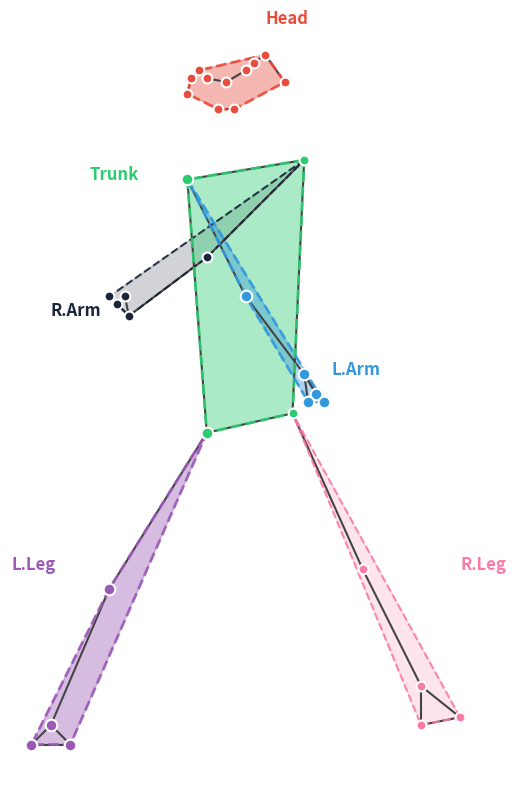

Write the Python code that produced this figure.
import matplotlib.pyplot as plt
import numpy as np
from scipy.spatial import ConvexHull
import matplotlib.patches as mpatches

# 1. MediaPipe 33 點連接關係
POSE_CONNECTIONS = [
    (0, 1), (1, 2), (2, 3), (3, 7), (0, 4), (4, 5), (5, 6), (6, 8), # Head
    (9, 10), # Mouth
    (11, 12), # Shoulders
    (11, 13), (13, 15), (15, 17), (15, 19), (15, 21), (17, 19), # Left Arm
    (12, 14), (14, 16), (16, 18), (16, 20), (16, 22), (18, 20), # Right Arm
    (11, 23), (12, 24), (23, 24), # Trunk
    (23, 25), (25, 27), (27, 29), (27, 31), (29, 31), # Left Leg
    (24, 26), (26, 28), (28, 30), (28, 32), (30, 32)  # Right Leg
]

# 2. 論文定義顏色 (Paper Colors)
# Strict adherence to your text:
# Head: Red, Trunk: Green
# L.Arm: Blue, R.Arm: Navy
# L.Leg: Purple, R.Leg: Pink
PARTS = {
    "Head":      (list(range(0, 11)), "#E74C3C"),       # Red
    "Trunk":     ([11, 12, 23, 24],   "#2ECC71"),       # Green
    "L.Arm":     ([11, 13, 15, 17, 19, 21], "#3498DB"), # Blue (Left)
    "R.Arm":     ([12, 14, 16, 18, 20, 22], "#1A253A"), # Navy (Right)
    "L.Leg":     ([23, 25, 27, 29, 31],     "#9B59B6"), # Purple (Left)
    "R.Leg":     ([24, 26, 28, 30, 32],     "#FD79A8"), # Pink (Right)
}

# 3. 定義 45度立體座標 (3/4 Perspective View)
# 假設人物面向「左前方」行走
# Left Side (Blue/Purple) 是 "近端" (Near)，畫在前面
# Right Side (Navy/Pink) 是 "遠端" (Far)，畫在後面
pose_2d = np.zeros((33, 2))

# --- Head (0-10) ---
# 頭部微微轉向左
pose_2d[0] = [-0.05, 1.75] # Nose
pose_2d[1] = [ 0.00, 1.78]; pose_2d[4] = [-0.10, 1.76] # Eyes
pose_2d[2] = [ 0.02, 1.80]; pose_2d[5] = [-0.12, 1.78]
pose_2d[3] = [ 0.05, 1.82]; pose_2d[6] = [-0.14, 1.76]
pose_2d[7] = [ 0.10, 1.75]; pose_2d[8] = [-0.15, 1.72] # Ears
pose_2d[9] = [-0.03, 1.68]; pose_2d[10] = [-0.07, 1.68] # Mouth

# --- Trunk (立體梯形) ---
# 左肩(11)在近端，右肩(12)在遠端且較高(透視)
pose_2d[11] = [-0.15, 1.50]  # L.Shoulder (Near)
pose_2d[12] = [ 0.15, 1.55]  # R.Shoulder (Far)
# 左髖(23)在近端，右髖(24)在遠端
pose_2d[23] = [-0.10, 0.85]  # L.Hip (Near)
pose_2d[24] = [ 0.12, 0.90]  # R.Hip (Far)

# --- Legs (大跨步) ---
# 左腳 (Purple, Near): 向前跨出 (Toward bottom-left)
pose_2d[25] = [-0.35, 0.45]  # L.Knee
pose_2d[27] = [-0.50, 0.10]  # L.Ankle (Landing)
# 左腳掌 (落地)
pose_2d[29] = [-0.55, 0.05]; pose_2d[31] = [-0.45, 0.05]

# 右腳 (Pink, Far): 向後推蹬 (Toward top-right)
pose_2d[26] = [ 0.30, 0.50]  # R.Knee
pose_2d[28] = [ 0.45, 0.20]  # R.Ankle (High)
# 右腳掌 (腳尖離地)
pose_2d[30] = [0.45, 0.10]; pose_2d[32] = [0.55, 0.12]

# --- Arms (自然擺動) ---
# 左手 (Blue, Near): 向後擺動 (因為左腳在前)
pose_2d[13] = [ 0.00, 1.20]  # L.Elbow
pose_2d[15] = [ 0.15, 1.00]  # L.Wrist
# 左手掌
pose_2d[17] = [0.18, 0.95]; pose_2d[19] = [0.20, 0.93]; pose_2d[21] = [0.16, 0.93]

# 右手 (Navy, Far): 向前擺動 (因為右腳在後)
pose_2d[14] = [-0.10, 1.30]  # R.Elbow
pose_2d[16] = [-0.30, 1.15]  # R.Wrist
# 右手掌
pose_2d[18] = [-0.33, 1.18]; pose_2d[20] = [-0.35, 1.20]; pose_2d[22] = [-0.31, 1.20]


# --- 繪圖 ---
fig, ax = plt.subplots(figsize=(6, 8))
ax.set_aspect('equal')
ax.axis('off')

# 1. 畫部位包圍區 (Convex Hulls)
# 關鍵：先畫遠端 (Right Side)，再畫近端 (Left Side)，製造遮擋效果
draw_order = ["R.Arm", "R.Leg", "Trunk", "Head", "L.Arm", "L.Leg"]

for part_name in draw_order:
    if part_name in PARTS:
        indices, color = PARTS[part_name]
        points = pose_2d[indices]
        
        if len(points) >= 3:
            try:
                hull = ConvexHull(points)
                hull_points = points[hull.vertices]
                hull_points = np.append(hull_points, [hull_points[0]], axis=0)
                
                # 遠端(Right)透明度高一點，近端(Left)實一點
                is_far = "R." in part_name
                alpha_fill = 0.2 if is_far else 0.4
                lw = 1.5 if is_far else 2.0
                
                ax.fill(hull_points[:, 0], hull_points[:, 1], color=color, alpha=alpha_fill, zorder=0)
                ax.plot(hull_points[:, 0], hull_points[:, 1], color=color, linewidth=lw, alpha=0.9, linestyle='--')
            except: pass

# 2. 畫骨架連線
for i, j in POSE_CONNECTIONS:
    ax.plot([pose_2d[i, 0], pose_2d[j, 0]], [pose_2d[i, 1], pose_2d[j, 1]], 
            color='#444444', linewidth=1.5, zorder=1)

# 3. 畫關鍵點
for idx in range(33):
    c = '#000000'
    for name, (indices, color) in PARTS.items():
        if idx in indices:
            c = color; break
    
    # 近端點大一點，遠端點小一點
    is_left_side = idx in PARTS["L.Arm"][0] or idx in PARTS["L.Leg"][0] or idx == 11 or idx == 23
    s_size = 70 if is_left_side else 50
    z_ord = 3 if is_left_side else 2
    
    ax.scatter(pose_2d[idx, 0], pose_2d[idx, 1], s=s_size, c=c, edgecolors='white', linewidth=1.5, zorder=z_ord)

# 4. 加上 Label
labels = {
    0: ("Head", (0.05, 1.9)), 
    11: ("Trunk", (-0.4, 1.5)), # 標在左肩旁
    15: ("L.Arm", (0.22, 1.0)), # 標在左手旁
    16: ("R.Arm", (-0.50, 1.15)), # 標在右手旁
    25: ("L.Leg", (-0.6, 0.5)), # 標在左膝旁
    26: ("R.Leg", (0.55, 0.5))  # 標在右膝旁
}

for idx, (text, pos) in labels.items():
    c = '#000000'
    for name, (indices, color) in PARTS.items():
        if idx in indices:
            c = color; break
    ax.text(pos[0], pos[1], text, fontsize=12, fontweight='bold', color=c, zorder=5)

plt.tight_layout()
plt.savefig('mediapipe_3d_perspective.pdf', dpi=300, bbox_inches='tight')
plt.show()